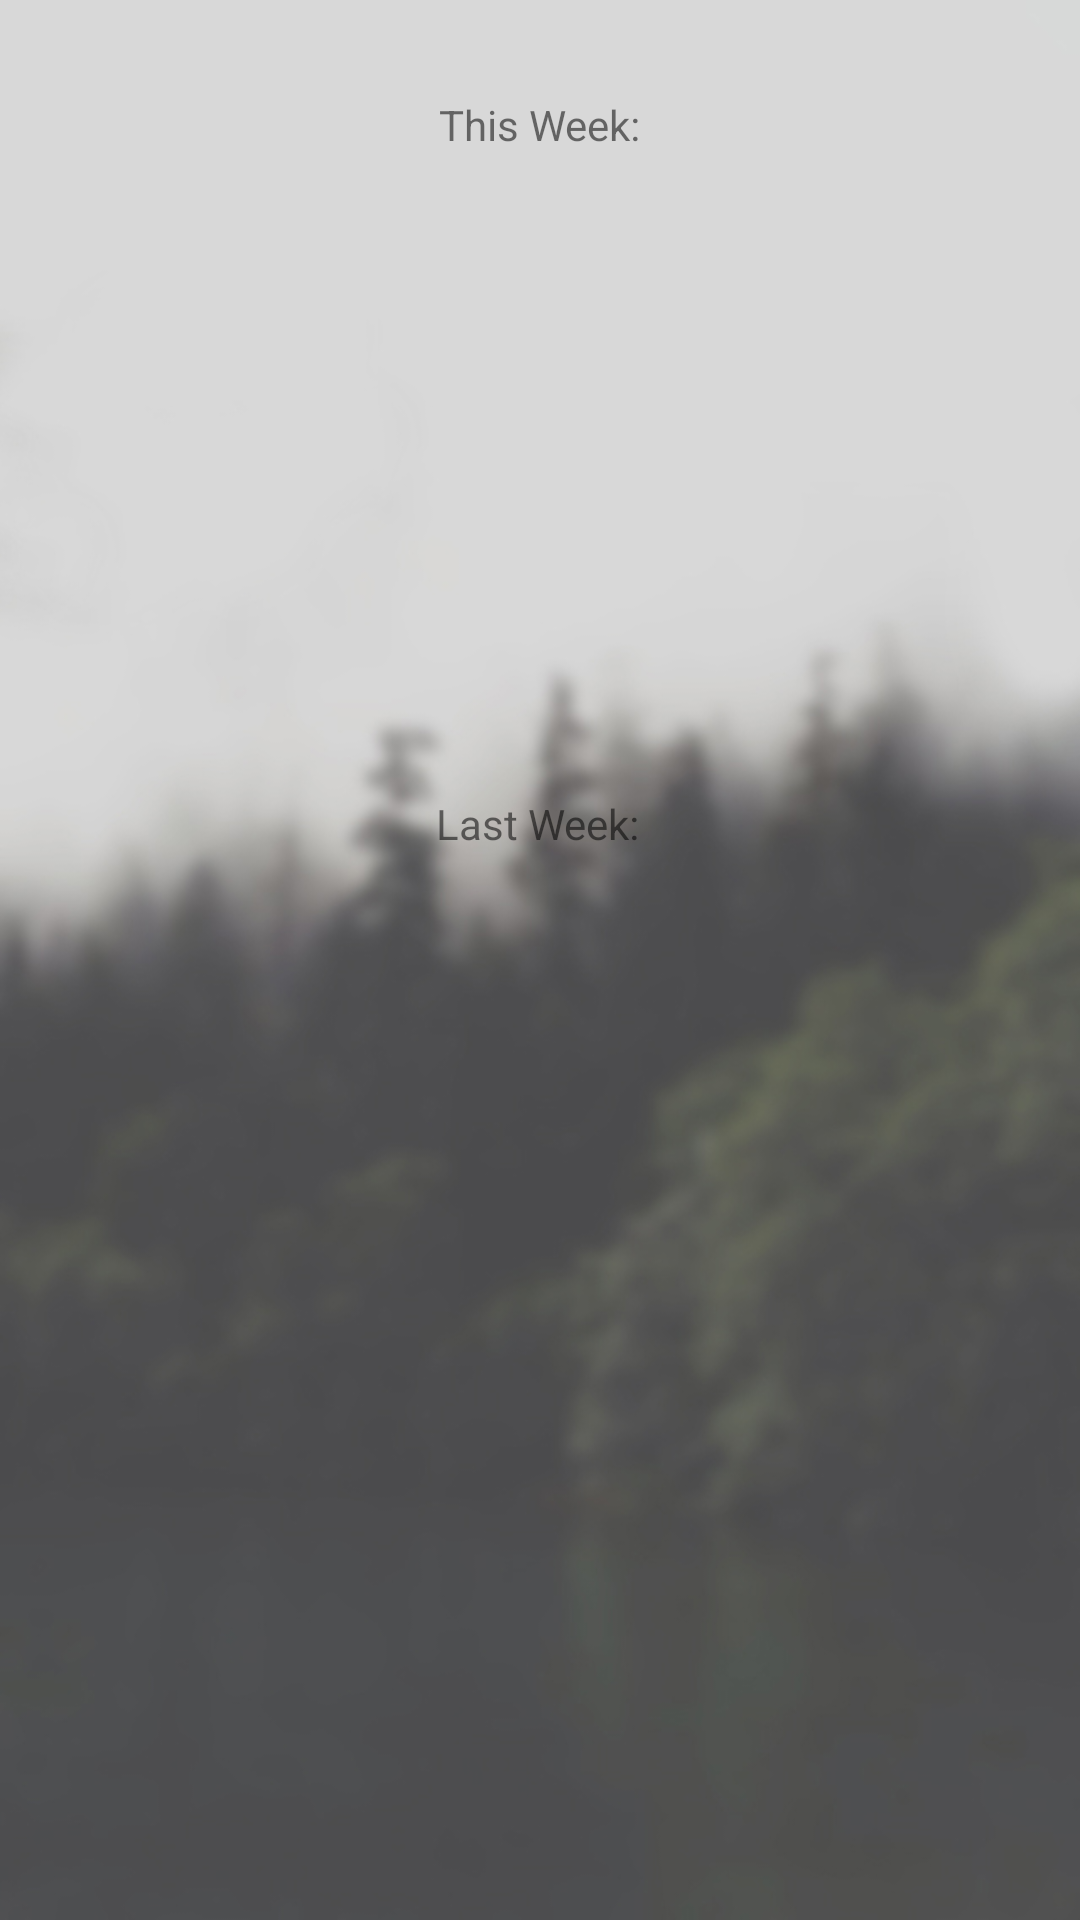

Here is an Android app screen rendered from its layout file. Give the layout XML and the strings, colors and styles it references.
<!-- AndroidManifest.xml: application theme Theme.CarbonCounter -->
<!-- res/layout/activity_my_stats.xml -->
<?xml version="1.0" encoding="utf-8"?>
<androidx.constraintlayout.widget.ConstraintLayout xmlns:android="http://schemas.android.com/apk/res/android"
    xmlns:app="http://schemas.android.com/apk/res-auto"
    xmlns:tools="http://schemas.android.com/tools"
    android:layout_width="match_parent"
    android:layout_height="match_parent"
    android:background="@drawable/treebackground"
    tools:context=".MyStats">

    <TextView
        android:id="@+id/thisWeekHeader"
        android:layout_width="wrap_content"
        android:layout_height="wrap_content"
        android:layout_marginTop="32dp"
        android:text="This Week:"
        app:layout_constraintEnd_toEndOf="parent"
        app:layout_constraintStart_toStartOf="parent"
        app:layout_constraintTop_toTopOf="parent" />

    <TextView
        android:id="@+id/lastWeekHeader"
        android:layout_width="wrap_content"
        android:layout_height="wrap_content"
        android:layout_marginBottom="356dp"
        android:text="Last Week:"
        app:layout_constraintBottom_toBottomOf="parent"
        app:layout_constraintEnd_toEndOf="parent"
        app:layout_constraintHorizontal_bias="0.498"
        app:layout_constraintStart_toStartOf="parent" />
</androidx.constraintlayout.widget.ConstraintLayout>
<!-- resources referenced by this layout -->
<resources>
  <!-- drawable treebackground: jpg bitmap (drawable, 77223 bytes) -->
  <style name="Theme.CarbonCounter" parent="Theme.MaterialComponents.DayNight.DarkActionBar">
          
          <item name="colorPrimary">@color/purple_500</item>
          <item name="colorPrimaryVariant">@color/purple_700</item>
          <item name="colorOnPrimary">@color/white</item>
          
          <item name="colorSecondary">@color/teal_200</item>
          <item name="colorSecondaryVariant">@color/teal_700</item>
          <item name="colorOnSecondary">@color/black</item>
          
          <item name="android:statusBarColor" tools:targetApi="l">?attr/colorPrimaryVariant</item>
          
      </style>
  <color name="purple_500">#FF6200EE</color>
  <color name="purple_700">#FF3700B3</color>
  <color name="white">#FFFFFFFF</color>
  <color name="teal_200">#FF03DAC5</color>
  <color name="teal_700">#FF018786</color>
  <color name="black">#FF000000</color>
</resources>
